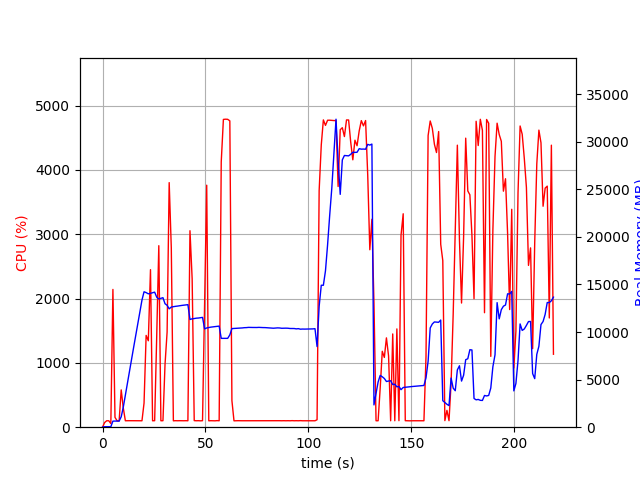

The data file committed next to this chart (first rows):
elapsed_time, nproc, cpu, mem_real, mem_virtual
3.814697265625e-05, 1, 0.0, 9.008, 3186
1.006, 1, 72.5, 50.13, 645.4
2.014, 1, 100.2, 50.13, 645.4
3.022, 1, 100.2, 50.13, 645.4
4.029, 2, 56.6, 48.77, 163.8
5.037, 1, 2142, 638.1, 4611
6.044, 1, 152.9, 644.1, 4627
7.052, 1, 100.2, 638.1, 4627
8.06, 1, 100.2, 638.1, 4627
9.067, 1, 580.0, 1095, 5151
10.08, 1, 299.6, 2103, 30091
11.08, 1, 100.2, 3375, 62859
12.09, 1, 101.2, 4625, 62859
13.1, 1, 101.1, 5882, 62859
14.11, 1, 101.1, 7135, 62859
15.12, 1, 101.3, 8403, 62859
16.13, 1, 101.1, 9631, 62859
17.13, 1, 100.2, 10856, 62859
18.14, 1, 102.0, 12117, 62859
19.15, 1, 100.0, 13357, 62859
20.16, 1, 375.2, 14231, 62942
21.17, 1, 1427, 14144, 62942
22.23, 1, 1344, 14016, 62942
23.29, 1, 2449, 14066, 62942
24.3, 1, 99.9, 14132, 62942
25.31, 1, 101.0, 14191, 62942
26.32, 1, 1422, 13664, 62942
27.33, 1, 2822, 13475, 62942
28.34, 1, 100.2, 13545, 62942
29.35, 1, 101.1, 13610, 62942
30.36, 1, 978.7, 12972, 62942
31.37, 1, 1480, 12809, 62942
32.37, 1, 3803, 12441, 62942
33.4, 1, 2788, 12626, 62984
34.41, 1, 99.2, 12666, 62984
35.42, 1, 101.3, 12701, 62984
36.42, 1, 100.2, 12727, 62984
37.43, 1, 101.2, 12767, 62984
38.44, 1, 100.2, 12795, 62984
39.45, 1, 100.2, 12819, 62984
40.46, 1, 101.1, 12844, 62984
41.47, 1, 100.1, 12877, 62984
42.47, 1, 3055, 11318, 62984
43.53, 1, 2307, 11389, 62991
44.54, 1, 102.2, 11417, 62991
45.55, 1, 100.3, 11457, 62991
46.56, 1, 101.2, 11471, 62991
47.56, 1, 99.2, 11510, 62991
48.57, 1, 101.2, 11538, 62991
49.58, 1, 1875, 10337, 62991
50.61, 1, 3762, 10429, 62994
51.61, 1, 99.3, 10473, 62994
52.62, 1, 101.1, 10516, 62994
53.63, 1, 100.2, 10544, 62994
54.64, 1, 99.2, 10582, 62994
55.65, 1, 102.3, 10597, 62994
56.66, 1, 100.1, 10624, 62994
57.66, 1, 4125, 9335, 62994
58.71, 1, 4785, 9336, 62994
59.75, 1, 4789, 9336, 62994
... 157 more rows
